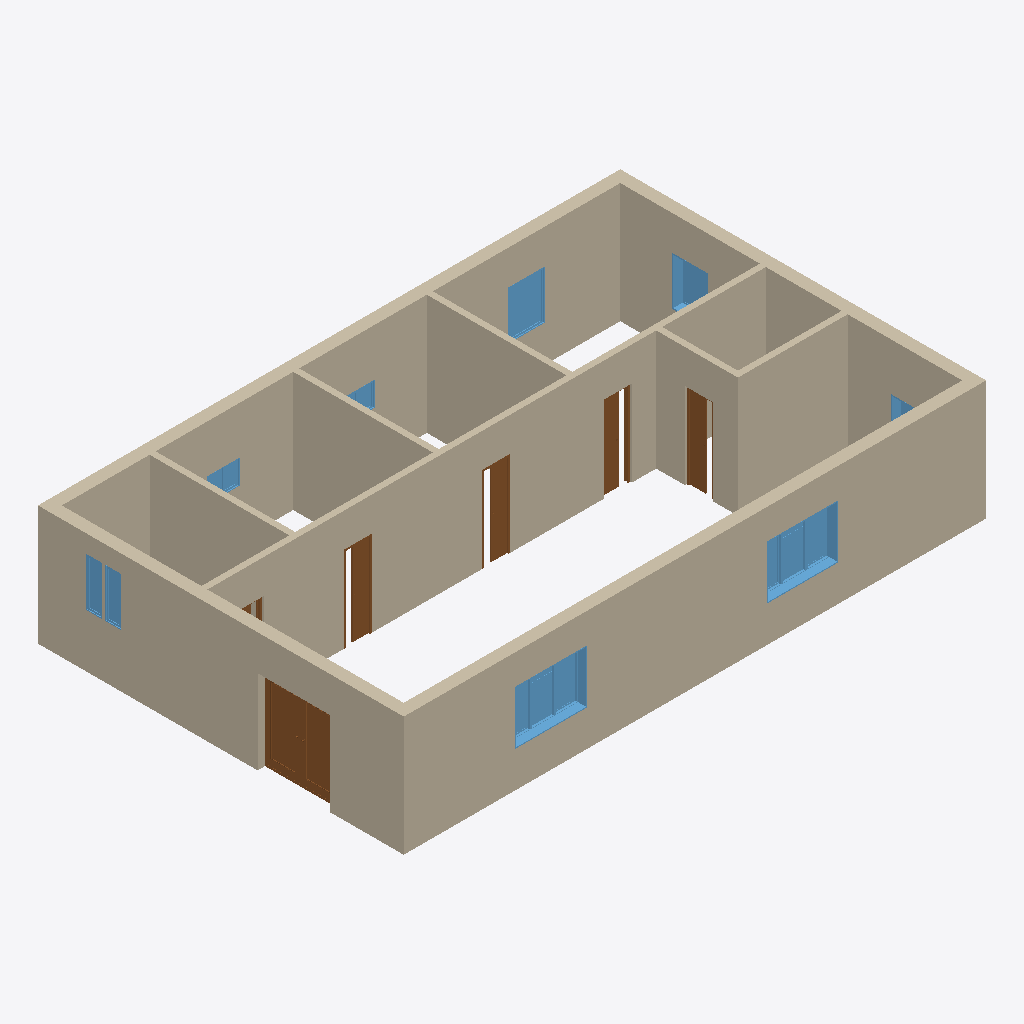
Isometric view of an IFC building model (IFC-SPF (STEP), schema IFC2X3, length unit millimetre), seen from the south-west, elements coloured by IFC class: 11 windows (light blue), 10 walls (beige), 6 doors (brown).
Extent 14.6 m × 9.2 m × 3.0 m (x, y, z). Storeys (1): Ground Floor at 0.00 m. Elements (28): 12 IfcWindow, 10 IfcWallStandardCase, 6 IfcDoor.

HEADER;
FILE_DESCRIPTION(('ViewDefinition [CoordinationView_V2.0]'),'2;1');
FILE_NAME('Project Number','2019-05-28T12:55:18',(''),(''),'The EXPRESS Data Manager Version 5.02.0100.07 : 28 Aug 2013','20180328_1600(x64) - Exporter 19.0.1.1 - Alternate UI 19.0.1.1','');
FILE_SCHEMA(('IFC2X3'));
ENDSEC;
DATA;
#105=IFCPROJECT('0_e2D4UH52GfUnCQiT3k14',#41,'Project Number',$,$,'Project Name','Project Status',(#97),#92);
#77692=IFCSITE('0_e2D4UH52GfUnCQiT3k16',#41,'Default',$,'',#77691,$,$,.ELEMENT.,$,$,$,$,$);
#115=IFCBUILDING('0_e2D4UH52GfUnCQiT3k15',#41,'',$,$,#32,$,'',.ELEMENT.,$,$,$);
#124=IFCBUILDINGSTOREY('0_e2D4UH52GfUnCQlYyHw3',#41,'Ground Floor',$,$,#122,$,'Ground Floor',.ELEMENT.,0.0);
#267=IFCWALLSTANDARDCASE('2ffDqAvHDAE9xOqqUQYS$U',#41,'Basic Wall:Generic 300mm Wall:216059',$,'Basic Wall:Generic 300mm Wall:99990',#247,#265,'216059');
#372=IFCWALLSTANDARDCASE('2ffDqAvHDAE9xOqqUQYSdL',#41,'Basic Wall:Generic 150mm:216560',$,'Basic Wall:Generic 150mm:216241',#352,#370,'216560');
#166=IFCWALLSTANDARDCASE('2ffDqAvHDAE9xOqqUQYSxB',#41,'Basic Wall:Generic 300mm Wall:215790',$,'Basic Wall:Generic 300mm Wall:99990',#135,#162,'215790');
#300=IFCWALLSTANDARDCASE('2ffDqAvHDAE9xOqqUQYSWF',#41,'Basic Wall:Generic 300mm Wall:216106',$,'Basic Wall:Generic 300mm Wall:99990',#280,#298,'216106');
#234=IFCWALLSTANDARDCASE('2ffDqAvHDAE9xOqqUQYS_M',#41,'Basic Wall:Generic 300mm Wall:215987',$,'Basic Wall:Generic 300mm Wall:99990',#214,#232,'215987');
#504=IFCWALLSTANDARDCASE('2ffDqAvHDAE9xOqqUQYT7e',#41,'Basic Wall:Generic 150mm:218573',$,'Basic Wall:Generic 150mm:216241',#484,#502,'218573');
#438=IFCWALLSTANDARDCASE('2ffDqAvHDAE9xOqqUQYTTf',#41,'Basic Wall:Generic 150mm:217932',$,'Basic Wall:Generic 150mm:216241',#418,#436,'217932');
#333=IFCWALLSTANDARDCASE('2ffDqAvHDAE9xOqqUQYScr',#41,'Basic Wall:Generic 150mm:216464',$,'Basic Wall:Generic 150mm:216241',#313,#331,'216464');
#405=IFCWALLSTANDARDCASE('2ffDqAvHDAE9xOqqUQYTH_',#41,'Basic Wall:Generic 150mm:217179',$,'Basic Wall:Generic 150mm:216241',#385,#403,'217179');
#471=IFCWALLSTANDARDCASE('2ffDqAvHDAE9xOqqUQYT5O',#41,'Basic Wall:Generic 150mm:218493',$,'Basic Wall:Generic 150mm:216241',#451,#469,'218493');
#76612=IFCDOOR('2ffDqAvHDAE9xOqqUQYH9N',#41,'Doors_ExtDbl_1:1810x2110mm:235122',$,'1810x2110mm',#78245,#76606,'235122',2110.00000000004,1809.99999999999);
#77674=IFCWINDOW('2ffDqAvHDAE9xOqqUQYISV',#41,'M_Window-Casement-Triple-Middle-Transom:1800 x 1350mm:238394',$,'1800 x 1350mm',#78215,#77668,'238394',1350.0,1800.0);
#77647=IFCWINDOW('2ffDqAvHDAE9xOqqUQYIPN',#41,'M_Window-Casement-Triple-Middle-Transom:1800 x 1350mm:238194',$,'1800 x 1350mm',#78189,#77641,'238194',1350.0,1800.0);
#11661=IFCDOOR('2ffDqAvHDAE9xOqqUQYGIX',#41,'Eclisse_Shodo_scorrevole_anta_singola_versione_Intonaco_sp108:600:229508',$,'600',#78595,#11655,'229508',2194.00018408124,1331.99618411072);
#11687=IFCDOOR('2ffDqAvHDAE9xOqqUQYGKf',#41,'Eclisse_Shodo_scorrevole_anta_singola_versione_Intonaco_sp108:600:229644',$,'600',#78741,#11681,'229644',2194.00018408124,1331.99618411072);
#821=IFCWINDOW('2ffDqAvHDAE9xOqqUQYTaM',#41,'M_Fixed:0915 x 1220mm:220467',$,'0915 x 1220mm',#78081,#815,'220467',1220.0,914.999999999999);
#11739=IFCDOOR('2ffDqAvHDAE9xOqqUQYGMD',#41,'Eclisse_Shodo_scorrevole_anta_singola_versione_Intonaco_sp108:600:229800',$,'600',#79041,#11733,'229800',2194.00018408124,1331.99618411072);
#11713=IFCDOOR('2ffDqAvHDAE9xOqqUQYGLz',#41,'Eclisse_Shodo_scorrevole_anta_singola_versione_Intonaco_sp108:600:229720',$,'600',#78891,#11707,'229720',2194.00018408124,1331.99618411072);
#844=IFCWINDOW('2ffDqAvHDAE9xOqqUQYTeD',#41,'M_Fixed:0915 x 1220mm:220712',$,'0915 x 1220mm',#78109,#838,'220712',1220.0,915.0);
#667=IFCWINDOW('2ffDqAvHDAE9xOqqUQYTy9',#41,'M_Fixed:0406 x 1220mm:219948',$,'0406 x 1220mm',#78271,#661,'219948',1220.0,406.0);
#690=IFCWINDOW('2ffDqAvHDAE9xOqqUQYT_y',#41,'M_Fixed:0406 x 1220mm:220057',$,'0406 x 1220mm',#78297,#684,'220057',1220.0,406.0);
#1019=IFCWINDOW('2ffDqAvHDAE9xOqqUQYUHa',#41,'M_Fixed:0406 x 0610mm:221249',$,'0406 x 0610mm',#78003,#1013,'221249',609.999999999999,406.0);
#1040=IFCWINDOW('2ffDqAvHDAE9xOqqUQYUL8',#41,'M_Fixed:0406 x 0610mm:221549',$,'0406 x 0610mm',#78055,#1034,'221549',609.999999999999,406.0);
#11875=IFCWINDOW('2ffDqAvHDAE9xOqqUQYGS5',#41,'M_Fixed:0915 x 0610mm:230176',$,'0915 x 0610mm',#78161,#11869,'230176',609.999999999999,914.999999999999);
#998=IFCWINDOW('2ffDqAvHDAE9xOqqUQYTkY',#41,'M_Fixed:0406 x 0610mm:221063',$,'0406 x 0610mm',#77977,#992,'221063',609.999999999999,406.0);
#11632=IFCDOOR('2ffDqAvHDAE9xOqqUQYVlk',#41,'Eclisse_Shodo_scorrevole_anta_singola_versione_Intonaco_sp108:600:229323',$,'600',#78449,#11626,'229323',2194.00018408124,1331.99618411072);
#975=IFCWINDOW('2ffDqAvHDAE9xOqqUQYThl',#41,'M_Fixed:0406 x 0610mm:220874',$,'0406 x 0610mm',#78029,#969,'220874',609.999999999999,406.0);
ENDSEC;